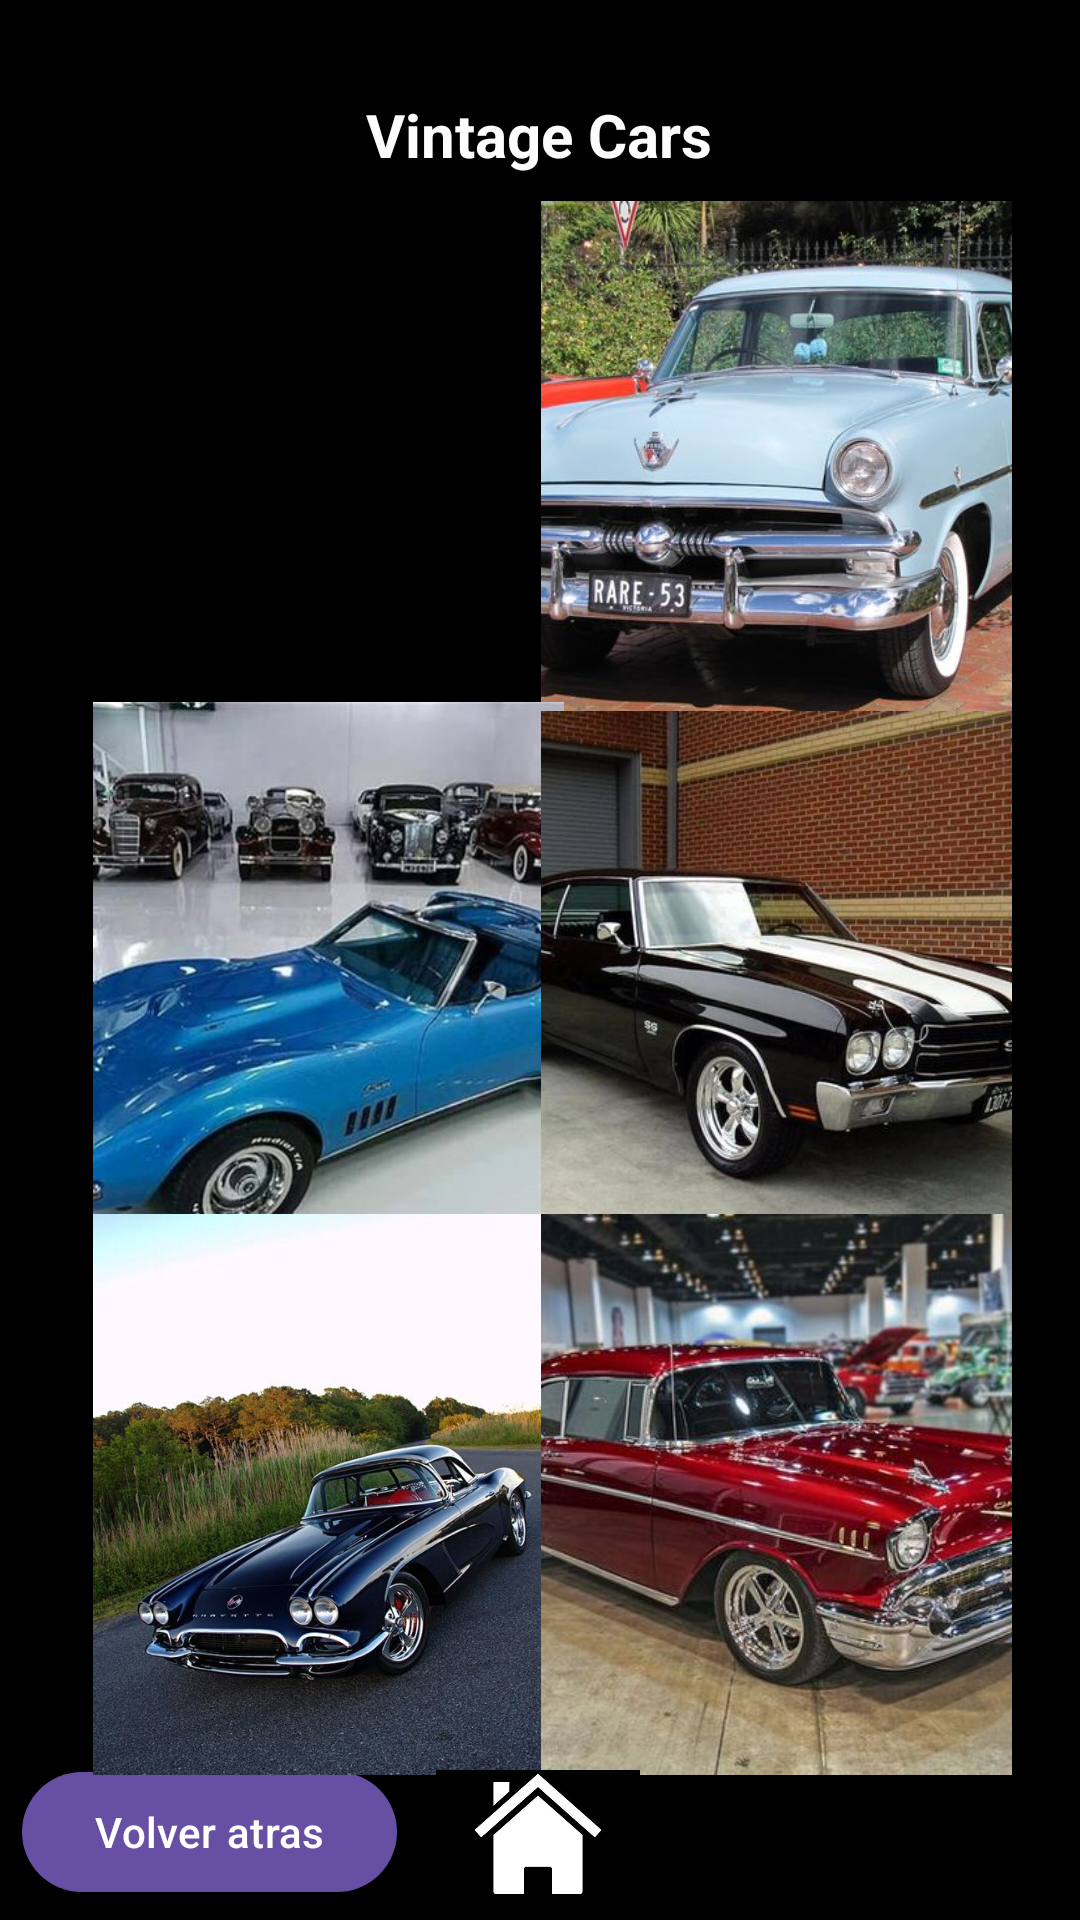

Android layout source for this screen:
<!-- AndroidManifest.xml: application theme Theme.Material3.Light -->
<!-- res/layout/activity_vintage_cars.xml -->
<?xml version="1.0" encoding="utf-8"?>
<androidx.constraintlayout.widget.ConstraintLayout xmlns:android="http://schemas.android.com/apk/res/android"
    xmlns:app="http://schemas.android.com/apk/res-auto"
    xmlns:tools="http://schemas.android.com/tools"
    android:layout_width="match_parent"
    android:layout_height="match_parent"
    android:background="@color/black"
    tools:context=".VintageCars">

    <Button
        android:id="@+id/btn_volverAtras3"
        android:layout_width="125dp"
        android:layout_height="48dp"
        android:text="Volver atras"
        app:layout_constraintBottom_toBottomOf="parent"
        app:layout_constraintEnd_toEndOf="parent"
        app:layout_constraintHorizontal_bias="0.031"
        app:layout_constraintStart_toStartOf="parent"
        app:layout_constraintTop_toTopOf="parent"
        app:layout_constraintVertical_bias="0.991" />

    <TextView
        android:id="@+id/textView3"
        android:layout_width="wrap_content"
        android:layout_height="wrap_content"
        android:text="Vintage Cars"
        android:textColor="#FCFFFFFF"
        android:textSize="20sp"
        android:textStyle="bold"
        app:layout_constraintBottom_toBottomOf="parent"
        app:layout_constraintEnd_toEndOf="parent"
        app:layout_constraintHorizontal_bias="0.498"
        app:layout_constraintStart_toStartOf="parent"
        app:layout_constraintTop_toTopOf="parent"
        app:layout_constraintVertical_bias="0.051" />

    <ImageButton
        android:id="@+id/imageButton9"
        android:layout_width="157dp"
        android:layout_height="187dp"
        android:background="?android:attr/selectableItemBackgroundBorderless"
        android:onClick="imagebtnUniversalACSixSedan"
        android:scaleType="centerCrop"
        app:layout_constraintBottom_toBottomOf="@+id/btn_volverAtras3"
        app:layout_constraintEnd_toEndOf="parent"
        app:layout_constraintHorizontal_bias="0.153"
        app:layout_constraintStart_toStartOf="parent"
        app:layout_constraintTop_toTopOf="parent"
        app:layout_constraintVertical_bias="0.15"
        app:srcCompat="@drawable/universal_ac_six_sedan" />

    <ImageButton
        android:id="@+id/imageButton10"
        android:layout_width="157dp"
        android:layout_height="187dp"
        android:background="?android:attr/selectableItemBackgroundBorderless"
        android:onClick="imagebtn53FordCustomline"
        android:scaleType="centerCrop"
        app:layout_constraintBottom_toBottomOf="@+id/btn_volverAtras3"
        app:layout_constraintEnd_toEndOf="parent"
        app:layout_constraintHorizontal_bias="0.889"
        app:layout_constraintStart_toStartOf="parent"
        app:layout_constraintTop_toTopOf="parent"
        app:layout_constraintVertical_bias="0.15"
        app:srcCompat="@drawable/_3_ford_customline" />

    <ImageButton
        android:id="@+id/imageButton15"
        android:layout_width="157dp"
        android:layout_height="187dp"
        android:background="?android:attr/selectableItemBackgroundBorderless"
        android:onClick="imagebtnCorvetteZL1"
        android:scaleType="centerCrop"
        app:layout_constraintBottom_toBottomOf="@+id/btn_volverAtras3"
        app:layout_constraintEnd_toEndOf="parent"
        app:layout_constraintHorizontal_bias="0.153"
        app:layout_constraintStart_toStartOf="parent"
        app:layout_constraintTop_toTopOf="parent"
        app:layout_constraintVertical_bias="0.523"
        app:srcCompat="@drawable/_969_corvette_zl1" />

    <ImageButton
        android:id="@+id/imageButton16"
        android:layout_width="157dp"
        android:layout_height="187dp"
        android:background="?android:attr/selectableItemBackgroundBorderless"
        android:onClick="imagebtnChevroletChevelleSS"
        android:scaleType="centerCrop"
        app:layout_constraintBottom_toBottomOf="parent"
        app:layout_constraintEnd_toEndOf="parent"
        app:layout_constraintHorizontal_bias="0.889"
        app:layout_constraintStart_toStartOf="parent"
        app:layout_constraintTop_toTopOf="parent"
        app:layout_constraintVertical_bias="0.523"
        app:srcCompat="@drawable/_970_chevrolet_chevelle_ss" />

    <ImageButton
        android:id="@+id/imageButton17"
        android:layout_width="157dp"
        android:layout_height="187dp"
        android:background="?android:attr/selectableItemBackgroundBorderless"
        android:onClick="imagebtnC1corvete"
        android:scaleType="centerCrop"
        app:layout_constraintBottom_toBottomOf="parent"
        app:layout_constraintEnd_toEndOf="parent"
        app:layout_constraintHorizontal_bias="0.153"
        app:layout_constraintStart_toStartOf="parent"
        app:layout_constraintTop_toTopOf="parent"
        app:layout_constraintVertical_bias="0.893"
        app:srcCompat="@drawable/c1_corvete" />

    <ImageButton
        android:id="@+id/imageButton18"
        android:layout_width="157dp"
        android:layout_height="187dp"
        android:background="?android:attr/selectableItemBackgroundBorderless"
        android:onClick="imagebtnCandyRed57ChevyBelAir"
        android:scaleType="centerCrop"
        app:layout_constraintBottom_toBottomOf="parent"
        app:layout_constraintEnd_toEndOf="parent"
        app:layout_constraintHorizontal_bias="0.889"
        app:layout_constraintStart_toStartOf="parent"
        app:layout_constraintTop_toTopOf="parent"
        app:layout_constraintVertical_bias="0.893"
        app:srcCompat="@drawable/candyred_57chevybelair" />

    <ImageButton
        android:id="@+id/imageBtnCasa3"
        android:layout_width="68dp"
        android:layout_height="43dp"
        android:background="?android:attr/selectableItemBackgroundBorderless"
        android:scaleType="centerCrop"
        app:layout_constraintBottom_toBottomOf="parent"
        app:layout_constraintEnd_toEndOf="parent"
        app:layout_constraintHorizontal_bias="0.498"
        app:layout_constraintStart_toStartOf="parent"
        app:layout_constraintTop_toTopOf="parent"
        app:layout_constraintVertical_bias="0.988"
        app:srcCompat="@drawable/house3" />

</androidx.constraintlayout.widget.ConstraintLayout>
<!-- resources referenced by this layout -->
<resources>
  <!-- drawable _3_ford_customline: jpg bitmap (drawable, 63534 bytes) -->
  <!-- drawable _969_corvette_zl1: jpg bitmap (drawable, 44202 bytes) -->
  <!-- drawable _970_chevrolet_chevelle_ss: jpg bitmap (drawable, 51136 bytes) -->
  <!-- drawable c1_corvete: jpg bitmap (drawable, 89475 bytes) -->
  <!-- drawable candyred_57chevybelair: jpg bitmap (drawable, 51336 bytes) -->
  <!-- drawable house3: jpg bitmap (drawable, 9426 bytes) -->
  <!-- not gathered from this repository: default colours our renderer supplied (Android Studio template values) -->
  <color name="black">#FF000000</color>
</resources>
